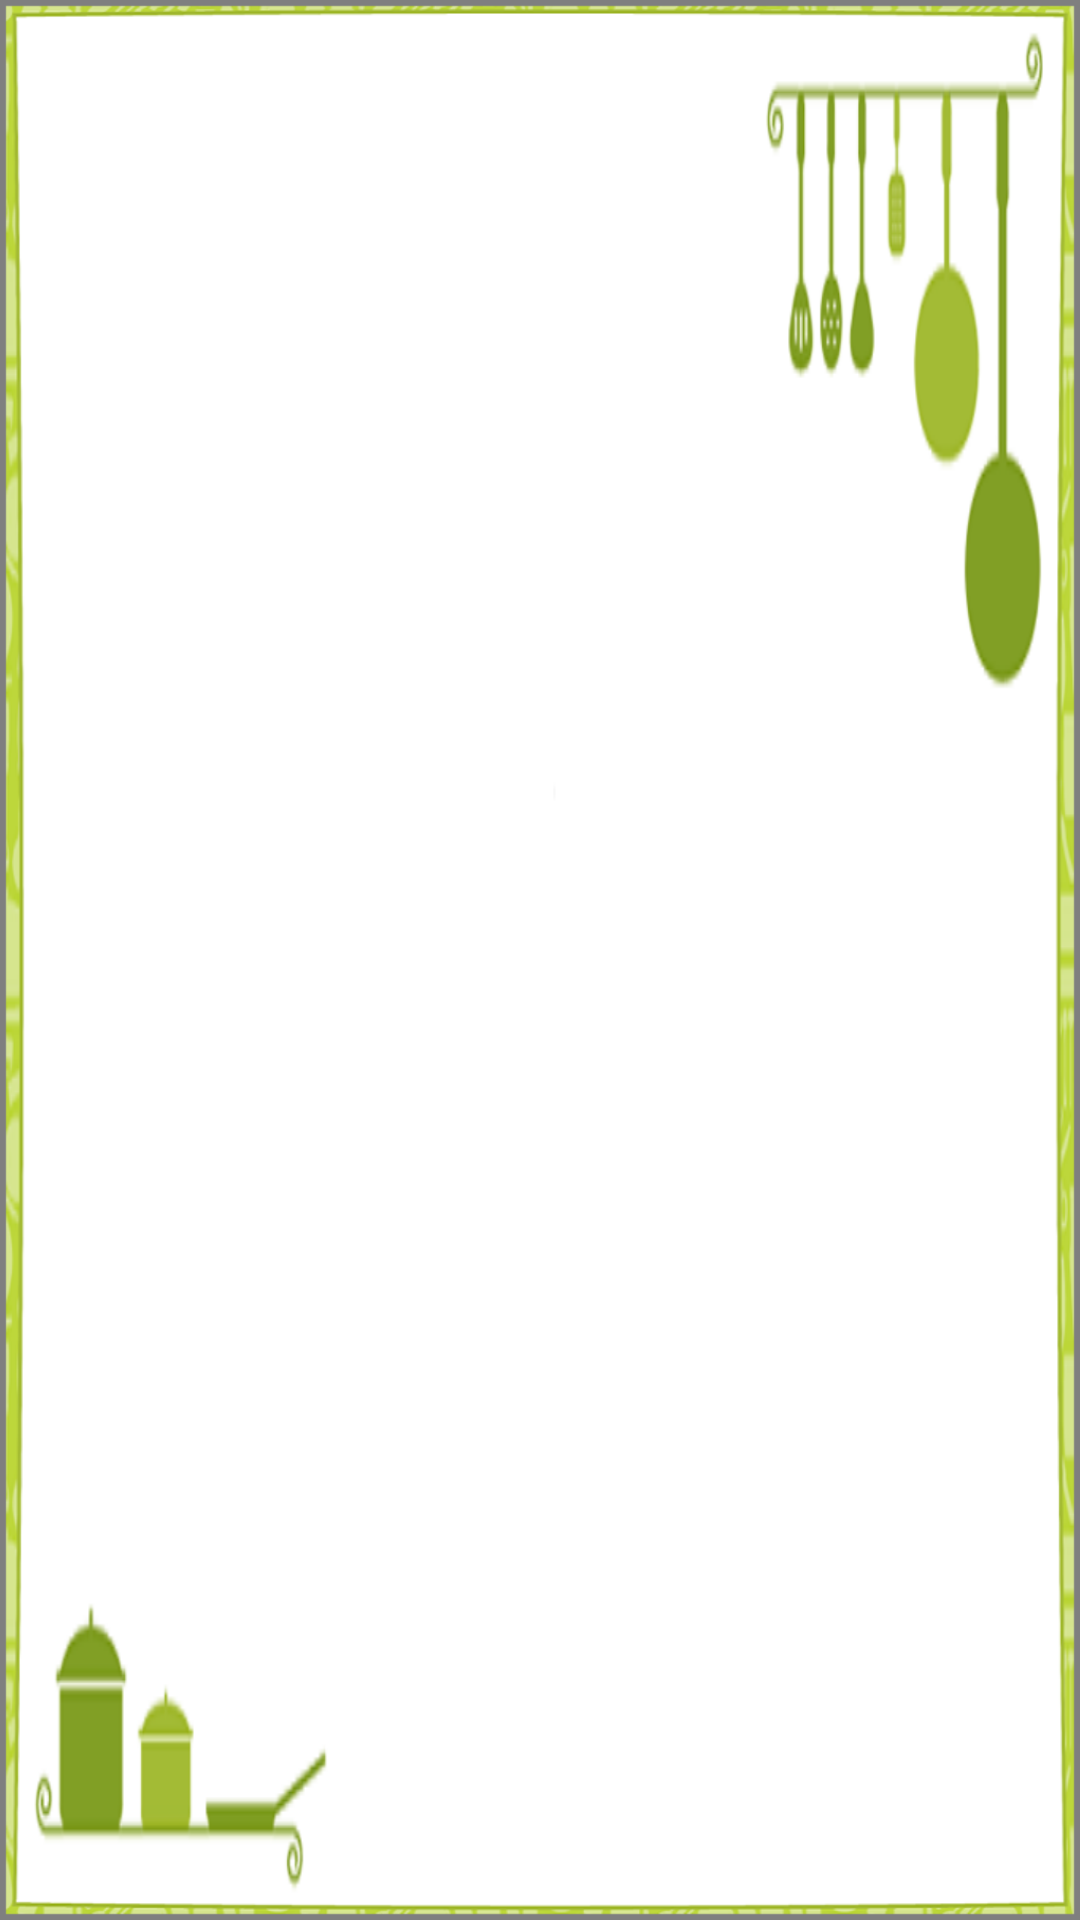

Produce the Android XML layout that renders to this screen, including the resource entries it uses.
<!-- AndroidManifest.xml: application theme AppTheme -->
<!-- res/layout/recipe_list_content.xml -->
<?xml version="1.0" encoding="utf-8"?>
<android.support.constraint.ConstraintLayout xmlns:android="http://schemas.android.com/apk/res/android"
    xmlns:app="http://schemas.android.com/apk/res-auto"
    xmlns:tools="http://schemas.android.com/tools"
    android:id="@+id/linearLayout2"
    android:layout_width="match_parent"
    android:layout_height="wrap_content"
    android:layout_margin="@dimen/list_padding"
    android:background="@drawable/recipe_list_card"
    android:gravity="center">

    <TextView
        android:id="@+id/id_name"
        android:layout_width="wrap_content"
        android:layout_height="wrap_content"
        android:layout_marginStart="8dp"
        android:layout_marginTop="8dp"
        android:layout_marginEnd="8dp"
        android:layout_marginBottom="8dp"
        android:textAppearance="?attr/textAppearanceListItem"
        app:layout_constraintBottom_toBottomOf="parent"
        app:layout_constraintEnd_toEndOf="parent"
        app:layout_constraintStart_toStartOf="parent"
        app:layout_constraintTop_toTopOf="parent"
        tools:text="@string/recipe_name_tool_text" />

    <TextView
        android:id="@+id/id_servings"
        android:layout_width="wrap_content"
        android:layout_height="wrap_content"
        android:layout_marginStart="8dp"
        android:layout_marginTop="8dp"
        android:layout_marginBottom="8dp"
        android:textAppearance="?attr/textAppearanceListItem"
        app:layout_constraintBottom_toBottomOf="parent"
        app:layout_constraintStart_toEndOf="@+id/id_name"
        app:layout_constraintTop_toTopOf="parent"
        tools:text="@string/number_tool_text" />
</android.support.constraint.ConstraintLayout>
<!-- resources referenced by this layout -->
<resources>
  <dimen name="list_padding">16dp</dimen>
  <string name="number_tool_text">1</string>
  <string name="recipe_name_tool_text">RECIPE NAME</string>
  <style name="AppTheme" parent="Theme.AppCompat.Light.DarkActionBar">
          
          <item name="colorPrimary">@color/colorPrimary</item>
          <item name="colorPrimaryDark">@color/colorPrimaryDark</item>
          <item name="colorAccent">@color/colorAccent</item>
          <item name="textAppearanceListItem">@android:style/TextAppearance.Holo.Large</item>
      </style>
  <color name="colorPrimary">#1b5e20</color>
  <color name="colorPrimaryDark">#003300</color>
  <color name="colorAccent">#9b0000</color>
</resources>
